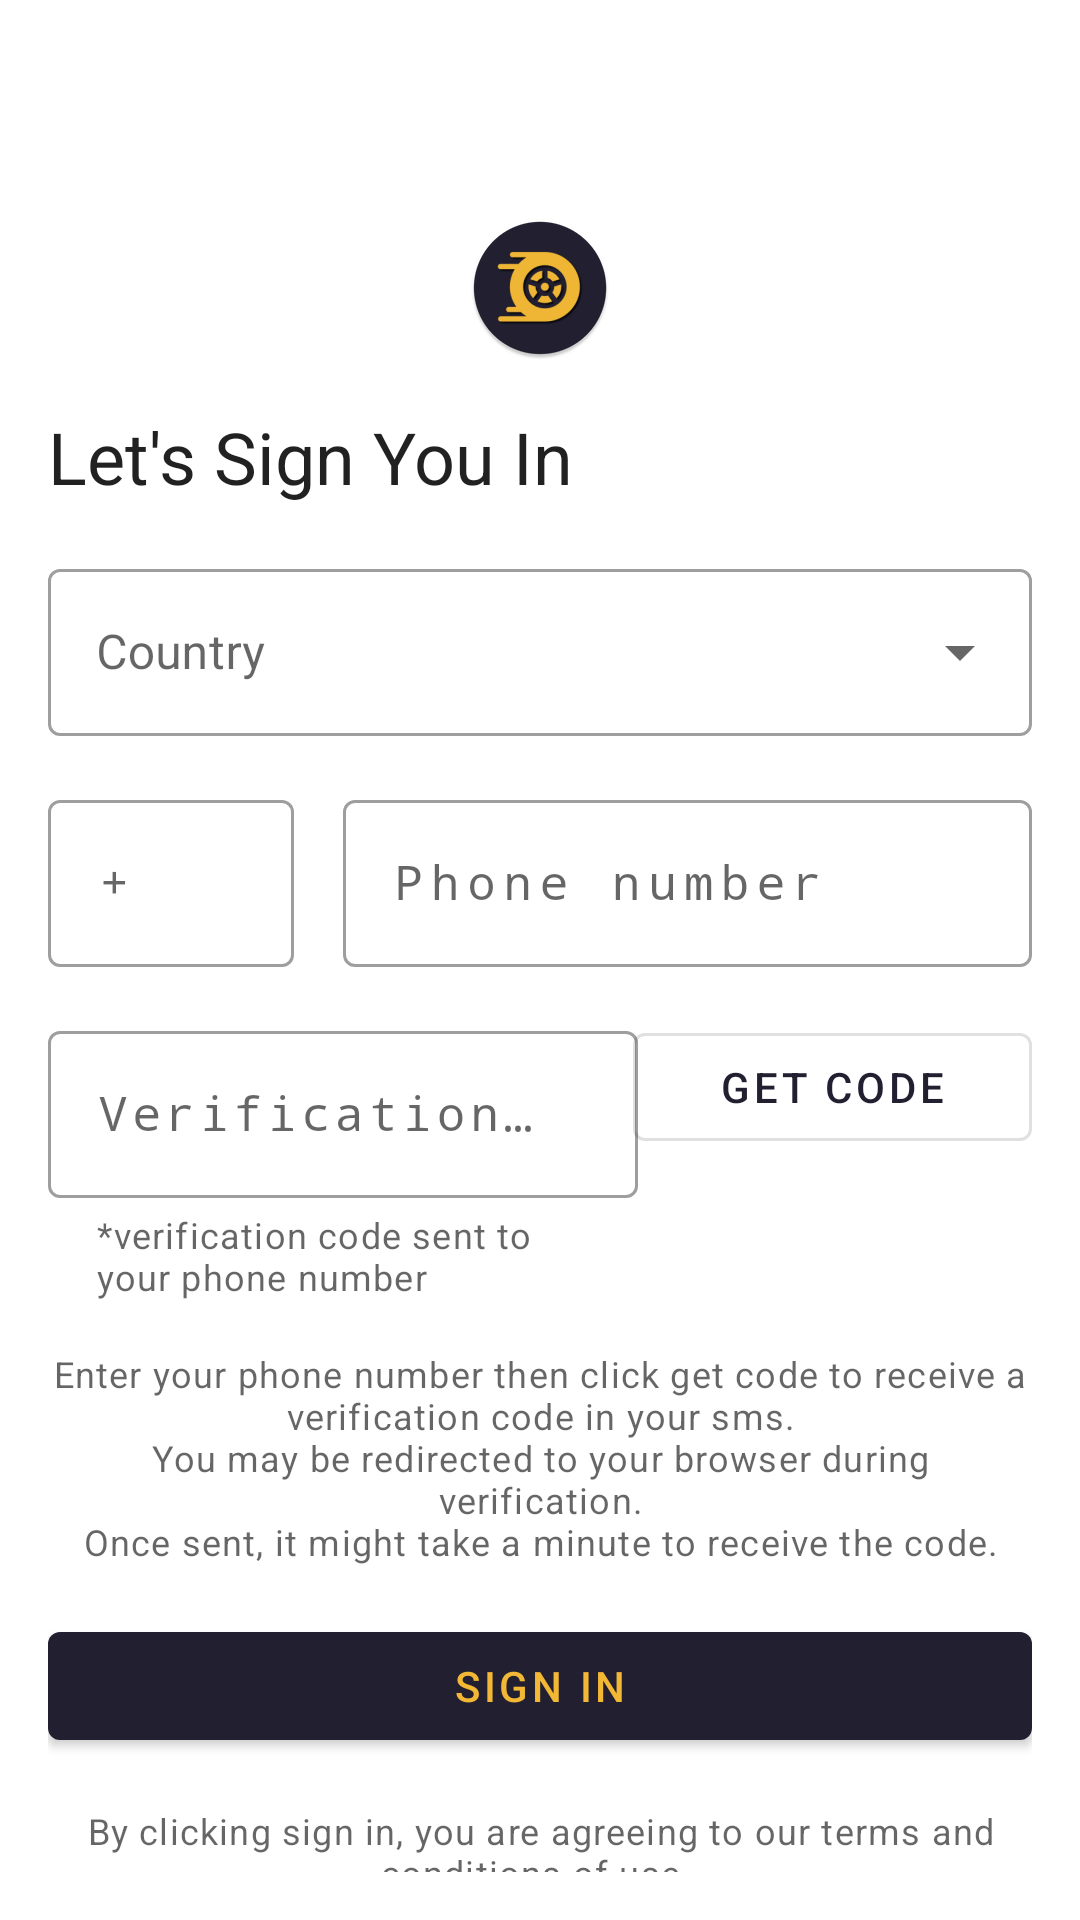

Android layout source for this screen:
<!-- AndroidManifest.xml: application theme Theme.CarV -->
<!-- res/layout/fragment_login.xml -->
<?xml version="1.0" encoding="utf-8"?>
<androidx.constraintlayout.widget.ConstraintLayout xmlns:android="http://schemas.android.com/apk/res/android"
    xmlns:app="http://schemas.android.com/apk/res-auto"
    xmlns:tools="http://schemas.android.com/tools"
    android:id="@+id/container"
    android:layout_width="match_parent"
    android:layout_height="match_parent"
    android:padding="@dimen/md_space"
    tools:context=".views.auth.LoginFragment">

    <androidx.appcompat.widget.AppCompatImageView
        android:id="@+id/logo"
        android:layout_width="@dimen/std_clickable"
        android:layout_height="@dimen/std_clickable"
        android:layout_marginTop="?actionBarSize"
        android:elevation="@dimen/std_space"
        android:scaleType="fitCenter"
        android:src="@mipmap/ic_launcher_round"
        app:layout_constraintEnd_toEndOf="parent"
        app:layout_constraintStart_toStartOf="parent"
        app:layout_constraintTop_toTopOf="parent" />

    <com.google.android.material.textview.MaterialTextView
        android:id="@+id/title"
        android:layout_width="wrap_content"
        android:layout_height="wrap_content"
        android:layout_marginTop="@dimen/md_space"
        android:text="@string/sign_in_title"
        android:textAppearance="@style/TextAppearance.MaterialComponents.Headline5"
        app:layout_constraintStart_toStartOf="parent"
        app:layout_constraintTop_toBottomOf="@id/logo" />

    <com.google.android.material.textfield.TextInputLayout
        android:id="@+id/country_picker"
        style="@style/Widget.MaterialComponents.TextInputLayout.OutlinedBox.ExposedDropdownMenu"
        android:layout_width="match_parent"
        android:layout_height="wrap_content"
        android:layout_marginTop="@dimen/md_space"
        app:layout_constraintStart_toStartOf="parent"
        app:layout_constraintTop_toBottomOf="@id/title">

        <AutoCompleteTextView
            android:layout_width="match_parent"
            android:layout_height="wrap_content"
            android:hint="@string/country_txt"
            android:inputType="none" />

    </com.google.android.material.textfield.TextInputLayout>

    <com.google.android.material.textfield.TextInputLayout
        android:id="@+id/phone_code"
        style="@style/Widget.MaterialComponents.TextInputLayout.OutlinedBox"
        android:layout_width="0dp"
        android:layout_height="wrap_content"
        android:layout_marginTop="@dimen/md_space"
        app:layout_constraintStart_toStartOf="parent"
        app:layout_constraintTop_toBottomOf="@id/country_picker"
        app:layout_constraintWidth_percent=".25">

        <com.google.android.material.textfield.TextInputEditText
            android:layout_width="match_parent"
            android:layout_height="wrap_content"
            android:enabled="false"
            android:hint="@string/country_code_txt"
            android:fontFamily="monospace"
            android:inputType="none"
            android:letterSpacing=".15"/>

    </com.google.android.material.textfield.TextInputLayout>

    <com.google.android.material.textfield.TextInputLayout
        android:id="@+id/phone_number"
        style="@style/Widget.MaterialComponents.TextInputLayout.OutlinedBox"
        android:layout_width="0dp"
        android:layout_height="wrap_content"
        android:layout_marginTop="@dimen/md_space"
        app:layout_constraintEnd_toEndOf="parent"
        app:layout_constraintTop_toBottomOf="@id/country_picker"
        app:layout_constraintWidth_percent=".7">

        <com.google.android.material.textfield.TextInputEditText
            android:layout_width="match_parent"
            android:layout_height="wrap_content"
            android:hint="@string/phone_number_txt"
            android:inputType="phone"
            android:fontFamily="monospace"
            android:letterSpacing=".15"/>

    </com.google.android.material.textfield.TextInputLayout>


    <com.google.android.material.textfield.TextInputLayout
        android:id="@+id/verification_code"
        style="@style/Widget.MaterialComponents.TextInputLayout.OutlinedBox"
        android:layout_width="0dp"
        android:layout_height="wrap_content"
        android:layout_marginTop="@dimen/md_space"
        app:helperText="@string/verification_code_helper_txt"
        app:helperTextEnabled="true"
        app:layout_constraintStart_toStartOf="parent"
        app:layout_constraintTop_toBottomOf="@id/phone_number"
        app:layout_constraintWidth_percent=".6">

        <com.google.android.material.textfield.TextInputEditText
            android:layout_width="match_parent"
            android:layout_height="wrap_content"
            android:hint="@string/verification_code_txt"
            android:inputType="numberDecimal"
            android:fontFamily="monospace"
            android:letterSpacing=".1" />

    </com.google.android.material.textfield.TextInputLayout>

    <com.google.android.material.button.MaterialButton
        android:id="@+id/get_verification_code"
        style="@style/Widget.MaterialComponents.Button.OutlinedButton"
        android:layout_width="133dp"
        android:layout_height="wrap_content"
        android:text="@string/get_code_txt"
        app:layout_constraintWidth_percent=".35"
        app:layout_constraintTop_toTopOf="@id/verification_code"
        app:layout_constraintEnd_toEndOf="parent"/>

    <com.google.android.material.textview.MaterialTextView
        android:id="@+id/verification_code_hint"
        android:layout_width="match_parent"
        android:layout_height="wrap_content"
        android:layout_marginTop="@dimen/md_space"
        android:gravity="center"
        android:text="@string/verification_code_longer_hint"
        android:textAppearance="@style/TextAppearance.MaterialComponents.Caption"
        app:layout_constraintTop_toBottomOf="@id/verification_code" />

    <com.google.android.material.button.MaterialButton
        android:id="@+id/sign_in"
        style="@style/TextAppearance.MaterialComponents.Button"
        android:layout_width="match_parent"
        android:layout_height="wrap_content"
        android:layout_marginTop="@dimen/md_space"
        android:text="@string/sign_in_btn_txt"
        android:textColor="@color/accent"
        app:layout_constraintTop_toBottomOf="@id/verification_code_hint" />

    <ProgressBar
        android:id="@+id/loading_bar"
        style="@style/Widget.AppCompat.ProgressBar.Horizontal"
        android:layout_width="200dp"
        android:layout_height="wrap_content"
        android:layout_centerHorizontal="true"
        android:indeterminate="true"
        android:indeterminateTint="@color/accent"
        android:visibility="gone"
        app:layout_constraintEnd_toEndOf="parent"
        app:layout_constraintStart_toStartOf="parent"
        app:layout_constraintTop_toBottomOf="@id/sign_in" />

    <com.google.android.material.textview.MaterialTextView
        android:id="@+id/terms_hint"
        android:layout_width="match_parent"
        android:layout_height="wrap_content"
        android:layout_marginTop="@dimen/md_space"
        android:gravity="center"
        android:text="@string/terms_agreeing_hint"
        android:textAppearance="@style/TextAppearance.MaterialComponents.Caption"
        app:layout_constraintTop_toBottomOf="@id/sign_in" />


</androidx.constraintlayout.widget.ConstraintLayout>
<!-- resources referenced by this layout -->
<resources>
  <color name="accent">#f1b735</color>
  <dimen name="md_space">16dp</dimen>
  <dimen name="std_clickable">48dp</dimen>
  <dimen name="std_space">8dp</dimen>
  <!-- mipmap ic_launcher_round: png bitmap (mipmap-mdpi, 2591 bytes) -->
  <string name="country_code_txt">+</string>
  <string name="country_txt">Country</string>
  <string name="get_code_txt">Get Code</string>
  <string name="phone_number_txt">Phone number</string>
  <string name="sign_in_btn_txt">Sign In</string>
  <string name="sign_in_title">Let\'s Sign You In</string>
  <string name="terms_agreeing_hint">By clicking sign in, you are agreeing to our terms and conditions of use. \nClick this message to review them first.</string>
  <string name="verification_code_helper_txt">*verification code sent to your phone number</string>
  <string name="verification_code_longer_hint">Enter your phone number then click get code to receive a verification code in your sms.\nYou may be redirected to your browser during verification.\nOnce sent, it might take a minute to receive the code.</string>
  <string name="verification_code_txt">Verification Code</string>
  <style name="Theme.CarV" parent="Theme.MaterialComponents.DayNight.NoActionBar">
          
          <item name="colorPrimary">@color/primary</item>
          <item name="colorPrimaryVariant">@color/primary_dark</item>
          <item name="colorOnPrimary">@color/white</item>
          <item name="colorAccent">@color/accent</item>
          
          <item name="colorSecondary">@color/secondary_accent</item>
          <item name="colorSecondaryVariant">@color/secondary</item>
          <item name="colorOnSecondary">@color/black</item>
          
          <item name="android:statusBarColor" tools:targetApi="l">?attr/colorPrimaryVariant</item>
          
      </style>
  <color name="primary">#211f30</color>
  <color name="primary_dark">#14131D</color>
  <color name="white">#FFFFFFFF</color>
  <color name="secondary_accent">#217CA3</color>
  <color name="secondary">#175772</color>
  <color name="black">#FF000000</color>
</resources>
